Run: headless pygame with SDL's dummy video driver; simulated clock (each Clock.tick advances the game by its frame time, no real sleeping); random seed 0; keys injected as events and as key.get_pressed() state; no mouse input.
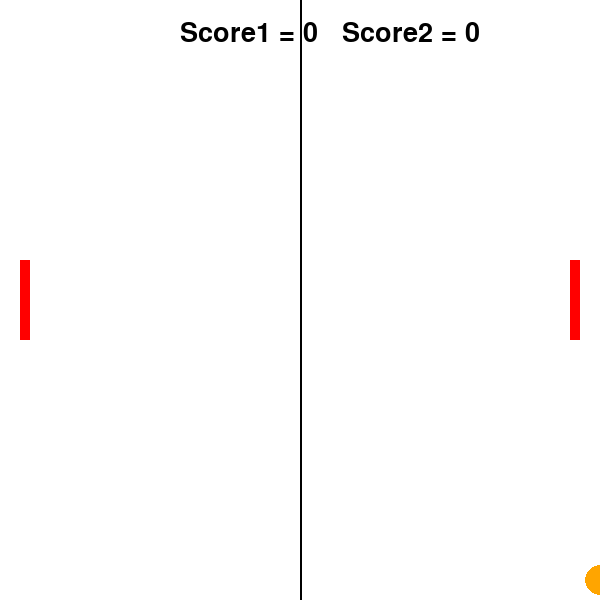
Frame 1 of 4 · flips 1–60 · no input
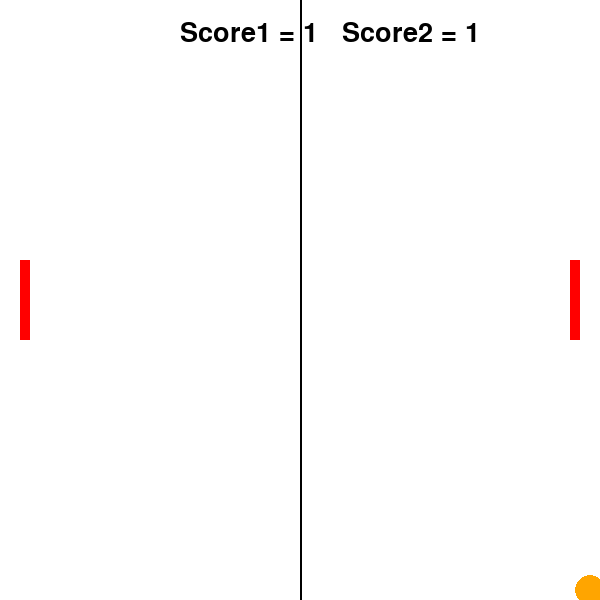
Frame 2 of 4 · flips 61–180 · tapped SPACE, RETURN · held RIGHT (→), D
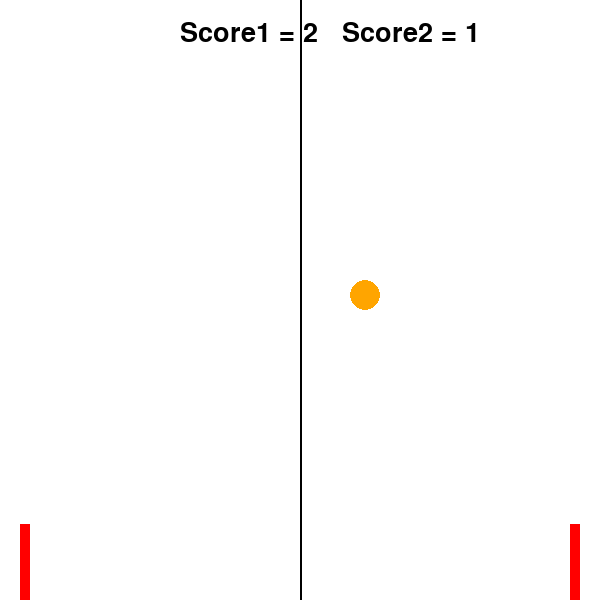
Frame 3 of 4 · flips 181–300 · held DOWN (↓), S
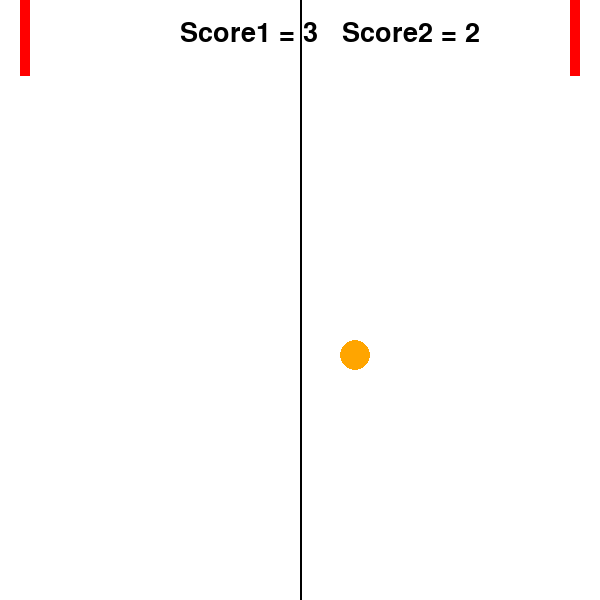
Frame 4 of 4 · flips 301–420 · held LEFT (←), A, UP (↑), W

The pygame program that drew these frames:

import pygame

pygame.init()

window_width = 600
window_height = 600
display = pygame.display.set_mode((window_width, window_height))
pygame.display.set_caption("Ping Pong")

ball_color = (255, 165, 0)
ball_radius = 15
ball_x = window_width // 2
ball_y = window_height // 2
ball_speed_x = 5
ball_speed_y = 5

paddle_width = 10
paddle_height = 80
paddle_color = (255, 0, 0)
paddle_speed = 8

paddle1_x = 20
paddle1_y = window_height // 2 - paddle_height // 2

paddle2_x = window_width - 30
paddle2_y = window_height // 2 - paddle_height // 2

score1 = 0
score2 = 0

clock = pygame.time.Clock()
FPS = 60
font = pygame.font.SysFont(None, 40)
background_color = (255, 255, 255)




running = True
while running:
    clock.tick(FPS)

    for event in pygame.event.get():
        if event.type == pygame.QUIT:
            running = False

    keys = pygame.key.get_pressed()
    if keys[pygame.K_w] and paddle1_y > 0:
        paddle1_y -= paddle_speed
    if keys[pygame.K_s] and paddle1_y < window_height - paddle_height:
        paddle1_y += paddle_speed
    if keys[pygame.K_UP] and paddle2_y > 0:
        paddle2_y -= paddle_speed
    if keys[pygame.K_DOWN] and paddle2_y < window_height - paddle_height:
        paddle2_y += paddle_speed

    ball_x += ball_speed_x
    ball_y += ball_speed_y

    if ball_y - ball_radius < 0 or ball_y + ball_radius > window_height:
        ball_speed_y *= -1

    if (ball_x - ball_radius < paddle1_x + paddle_width and
            ball_y > paddle1_y and ball_y < paddle1_y + paddle_height):
        ball_speed_x *= -1

    if (ball_x + ball_radius > paddle2_x and
            ball_y > paddle2_y and ball_y < paddle2_y + paddle_height):
        ball_speed_x *= -1

    if ball_x < 0:
        score2 += 1
        ball_x = window_width // 2
        ball_y = window_height // 2
        ball_speed_x = 5
        ball_speed_y = 5

    if ball_x > window_width:
        score1 += 1
        ball_x = window_width // 2
        ball_y = window_height // 2
        ball_speed_x = -5
        ball_speed_y = 5

    display.fill(background_color)
    score_text = font.render(f"Score1 = {score1}   Score2 = {score2}", True, (0, 0, 0))
    display.blit(score_text, (window_width // 2 - 120, 20))

    pygame.draw.circle(display, ball_color, (ball_x, ball_y), ball_radius)
    pygame.draw.rect(display, paddle_color, (paddle1_x, paddle1_y, paddle_width, paddle_height))
    pygame.draw.rect(display, paddle_color, (paddle2_x, paddle2_y, paddle_width, paddle_height))



    pygame.draw.line(display, (0, 0, 0), (window_width // 2, 0), (window_width // 2, window_height), 2)

    pygame.display.flip()

pygame.quit()
